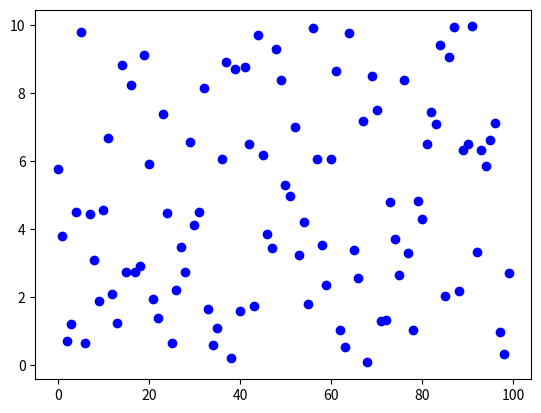

The script that saved this image:
import numpy as np
import matplotlib.pyplot as plt

numbers = 10 * np.random.rand(100)
plt.plot(numbers, 'bo')
plt.show()
